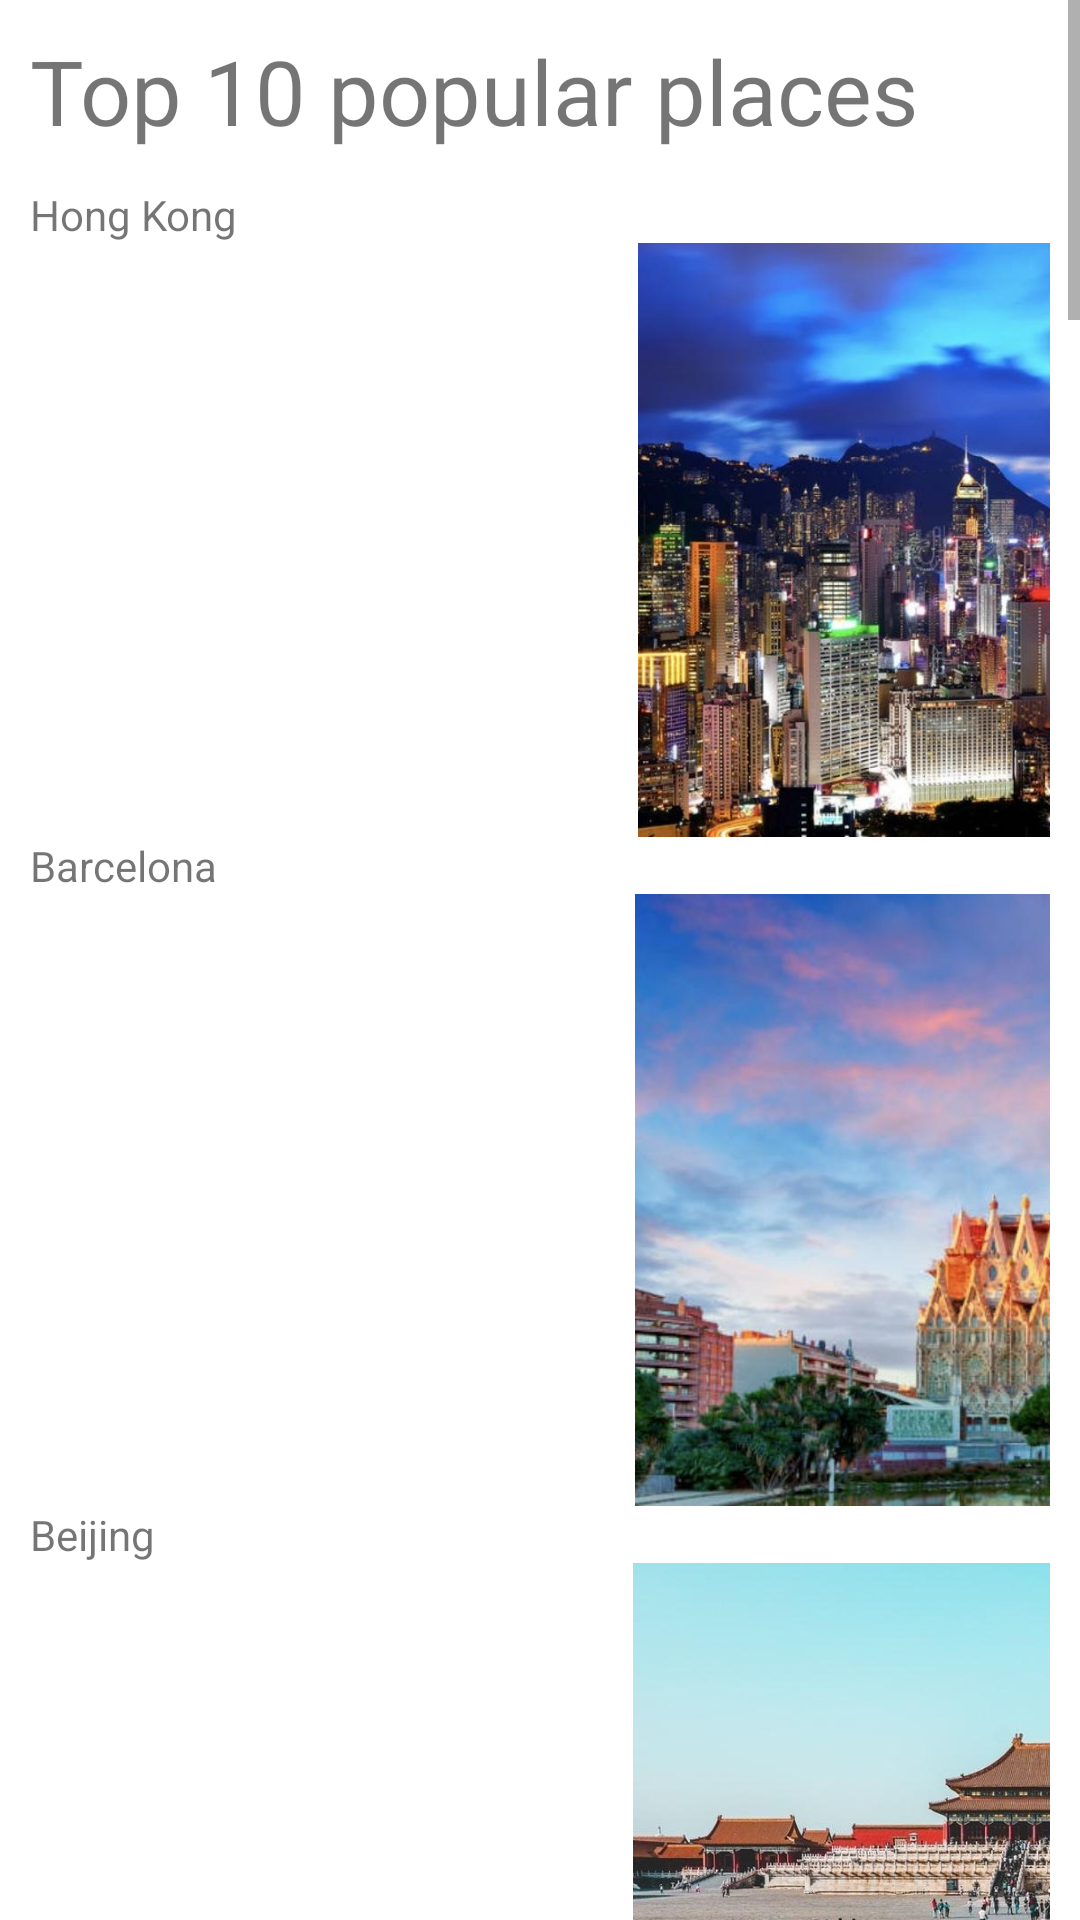

Android layout source for this screen:
<!-- AndroidManifest.xml: application theme Theme.BottomNavigation -->
<!-- res/layout/fragment_home.xml -->
<?xml version="1.0" encoding="utf-8"?>
<ScrollView xmlns:android="http://schemas.android.com/apk/res/android"
    xmlns:app="http://schemas.android.com/apk/res-auto"
    xmlns:tools="http://schemas.android.com/tools"
    android:layout_width="match_parent"
    android:layout_height="match_parent"
    android:overScrollMode="never">

    <androidx.constraintlayout.widget.ConstraintLayout
        android:layout_width="match_parent"
        android:layout_height="match_parent"
        android:padding="10dp"
        tools:context=".MainActivity"
        tools:layout_editor_absoluteY="1dp">

        <LinearLayout
            android:id="@+id/linearLayout"
            android:layout_width="702dp"
            android:layout_height="match_parent"
            android:layout_marginBottom="1500dp"
            android:orientation="vertical"
            app:layout_constraintBottom_toBottomOf="parent"
            tools:context=".MainActivity"
            tools:layout_editor_absoluteX="-32dp">
            <TextView
                android:id="@+id/textView3"
                android:layout_width="match_parent"
                android:layout_height="52dp"
                android:layout_marginTop="0dp"
                android:text="Top 10 popular places"
                android:textSize="30dp"
                tools:layout_editor_absoluteX="35dp"
                tools:layout_editor_absoluteY="32dp" />
            <TextView
                android:id="@+id/textView4"
                android:layout_width="match_parent"
                android:layout_height="wrap_content"
                android:text="Hong Kong" />
            <ImageView
                android:id="@+id/imageView2"
                android:layout_width="match_parent"
                android:layout_height="198dp"
                android:adjustViewBounds="true"
                app:srcCompat="@drawable/hongkong" />
            <TextView
                android:id="@+id/textView5"
                android:layout_width="match_parent"
                android:layout_height="wrap_content"
                android:text="Barcelona" />
            <ImageView
                android:id="@+id/imageView3"
                android:layout_width="match_parent"
                android:layout_height="204dp"
                app:srcCompat="@drawable/barcelona" />
            <TextView
                android:id="@+id/textView7"
                android:layout_width="match_parent"
                android:layout_height="wrap_content"
                android:text="Beijing" />
            <ImageView
                android:id="@+id/imageView4"
                android:layout_width="match_parent"
                android:layout_height="200dp"
                app:srcCompat="@drawable/beijing" />
            <TextView
                android:id="@+id/textView9"
                android:layout_width="match_parent"
                android:layout_height="wrap_content"
                android:text="Cairo" />
            <ImageView
                android:id="@+id/imageView5"
                android:layout_width="match_parent"
                android:layout_height="210dp"
                app:srcCompat="@drawable/cairo" />
            <TextView
                android:id="@+id/textView10"
                android:layout_width="match_parent"
                android:layout_height="wrap_content"
                android:text="Las Vegas" />
            <ImageView
                android:id="@+id/imageView6"
                android:layout_width="match_parent"
                android:layout_height="204dp"
                app:srcCompat="@drawable/lasvegas" />
            <TextView
                android:id="@+id/textView11"
                android:layout_width="match_parent"
                android:layout_height="wrap_content"
                android:text="Paris" />
            <ImageView
                android:id="@+id/imageView7"
                android:layout_width="match_parent"
                android:layout_height="207dp"
                app:srcCompat="@drawable/paris" />
            <TextView
                android:id="@+id/textView12"
                android:layout_width="match_parent"
                android:layout_height="wrap_content"
                android:text="Rio de Janeiro" />
            <ImageView
                android:id="@+id/imageView8"
                android:layout_width="match_parent"
                android:layout_height="186dp"
                app:srcCompat="@drawable/rio" />
            <TextView
                android:id="@+id/textView13"
                android:layout_width="match_parent"
                android:layout_height="wrap_content"
                android:text="Rome" />
            <ImageView
                android:id="@+id/imageView9"
                android:layout_width="match_parent"
                android:layout_height="228dp"
                app:srcCompat="@drawable/rome" />
            <TextView
                android:id="@+id/textView14"
                android:layout_width="match_parent"
                android:layout_height="wrap_content"
                android:text="Sydney" />
            <ImageView
                android:id="@+id/imageView10"
                android:layout_width="match_parent"
                android:layout_height="224dp"
                app:srcCompat="@drawable/sydney" />
            <TextView
                android:id="@+id/textView15"
                android:layout_width="match_parent"
                android:layout_height="wrap_content"
                android:text="Taipei" />
            <ImageView
                android:id="@+id/imageView11"
                android:layout_width="match_parent"
                android:layout_height="220dp"
                app:srcCompat="@drawable/taipei" />
        </LinearLayout>

    </androidx.constraintlayout.widget.ConstraintLayout>

</ScrollView>
<!-- resources referenced by this layout -->
<resources>
  <!-- drawable barcelona: jpeg bitmap (drawable, 112683 bytes) -->
  <!-- drawable beijing: jpeg bitmap (drawable, 159355 bytes) -->
  <!-- drawable cairo: jpeg bitmap (drawable, 127502 bytes) -->
  <!-- drawable hongkong: jpeg bitmap (drawable, 142730 bytes) -->
  <!-- drawable lasvegas: jpeg bitmap (drawable, 139420 bytes) -->
  <!-- drawable paris: png bitmap (drawable, 48388 bytes) -->
  <!-- drawable rio: jpeg bitmap (drawable, 113510 bytes) -->
  <!-- drawable rome: jpeg bitmap (drawable, 108692 bytes) -->
  <!-- drawable sydney: jpeg bitmap (drawable, 61440 bytes) -->
  <!-- drawable taipei: jpeg bitmap (drawable, 156434 bytes) -->
  <style name="Theme.BottomNavigation" parent="Theme.MaterialComponents.DayNight.DarkActionBar">
          
          <item name="colorPrimary">@color/cathay_green</item>
          <item name="colorPrimaryVariant">@color/cathay_green</item>
          <item name="colorOnPrimary">@color/white</item>
          
          <item name="colorSecondary">@color/teal_200</item>
          <item name="colorSecondaryVariant">@color/teal_700</item>
          <item name="colorOnSecondary">@color/black</item>
          
          <item name="android:statusBarColor" tools:targetApi="l">?attr/colorPrimaryVariant</item>
          
      </style>
  <color name="cathay_green">#00645A</color>
  <color name="white">#FFFFFFFF</color>
  <color name="teal_200">#FF03DAC5</color>
  <color name="teal_700">#FF018786</color>
  <color name="black">#FF000000</color>
</resources>
